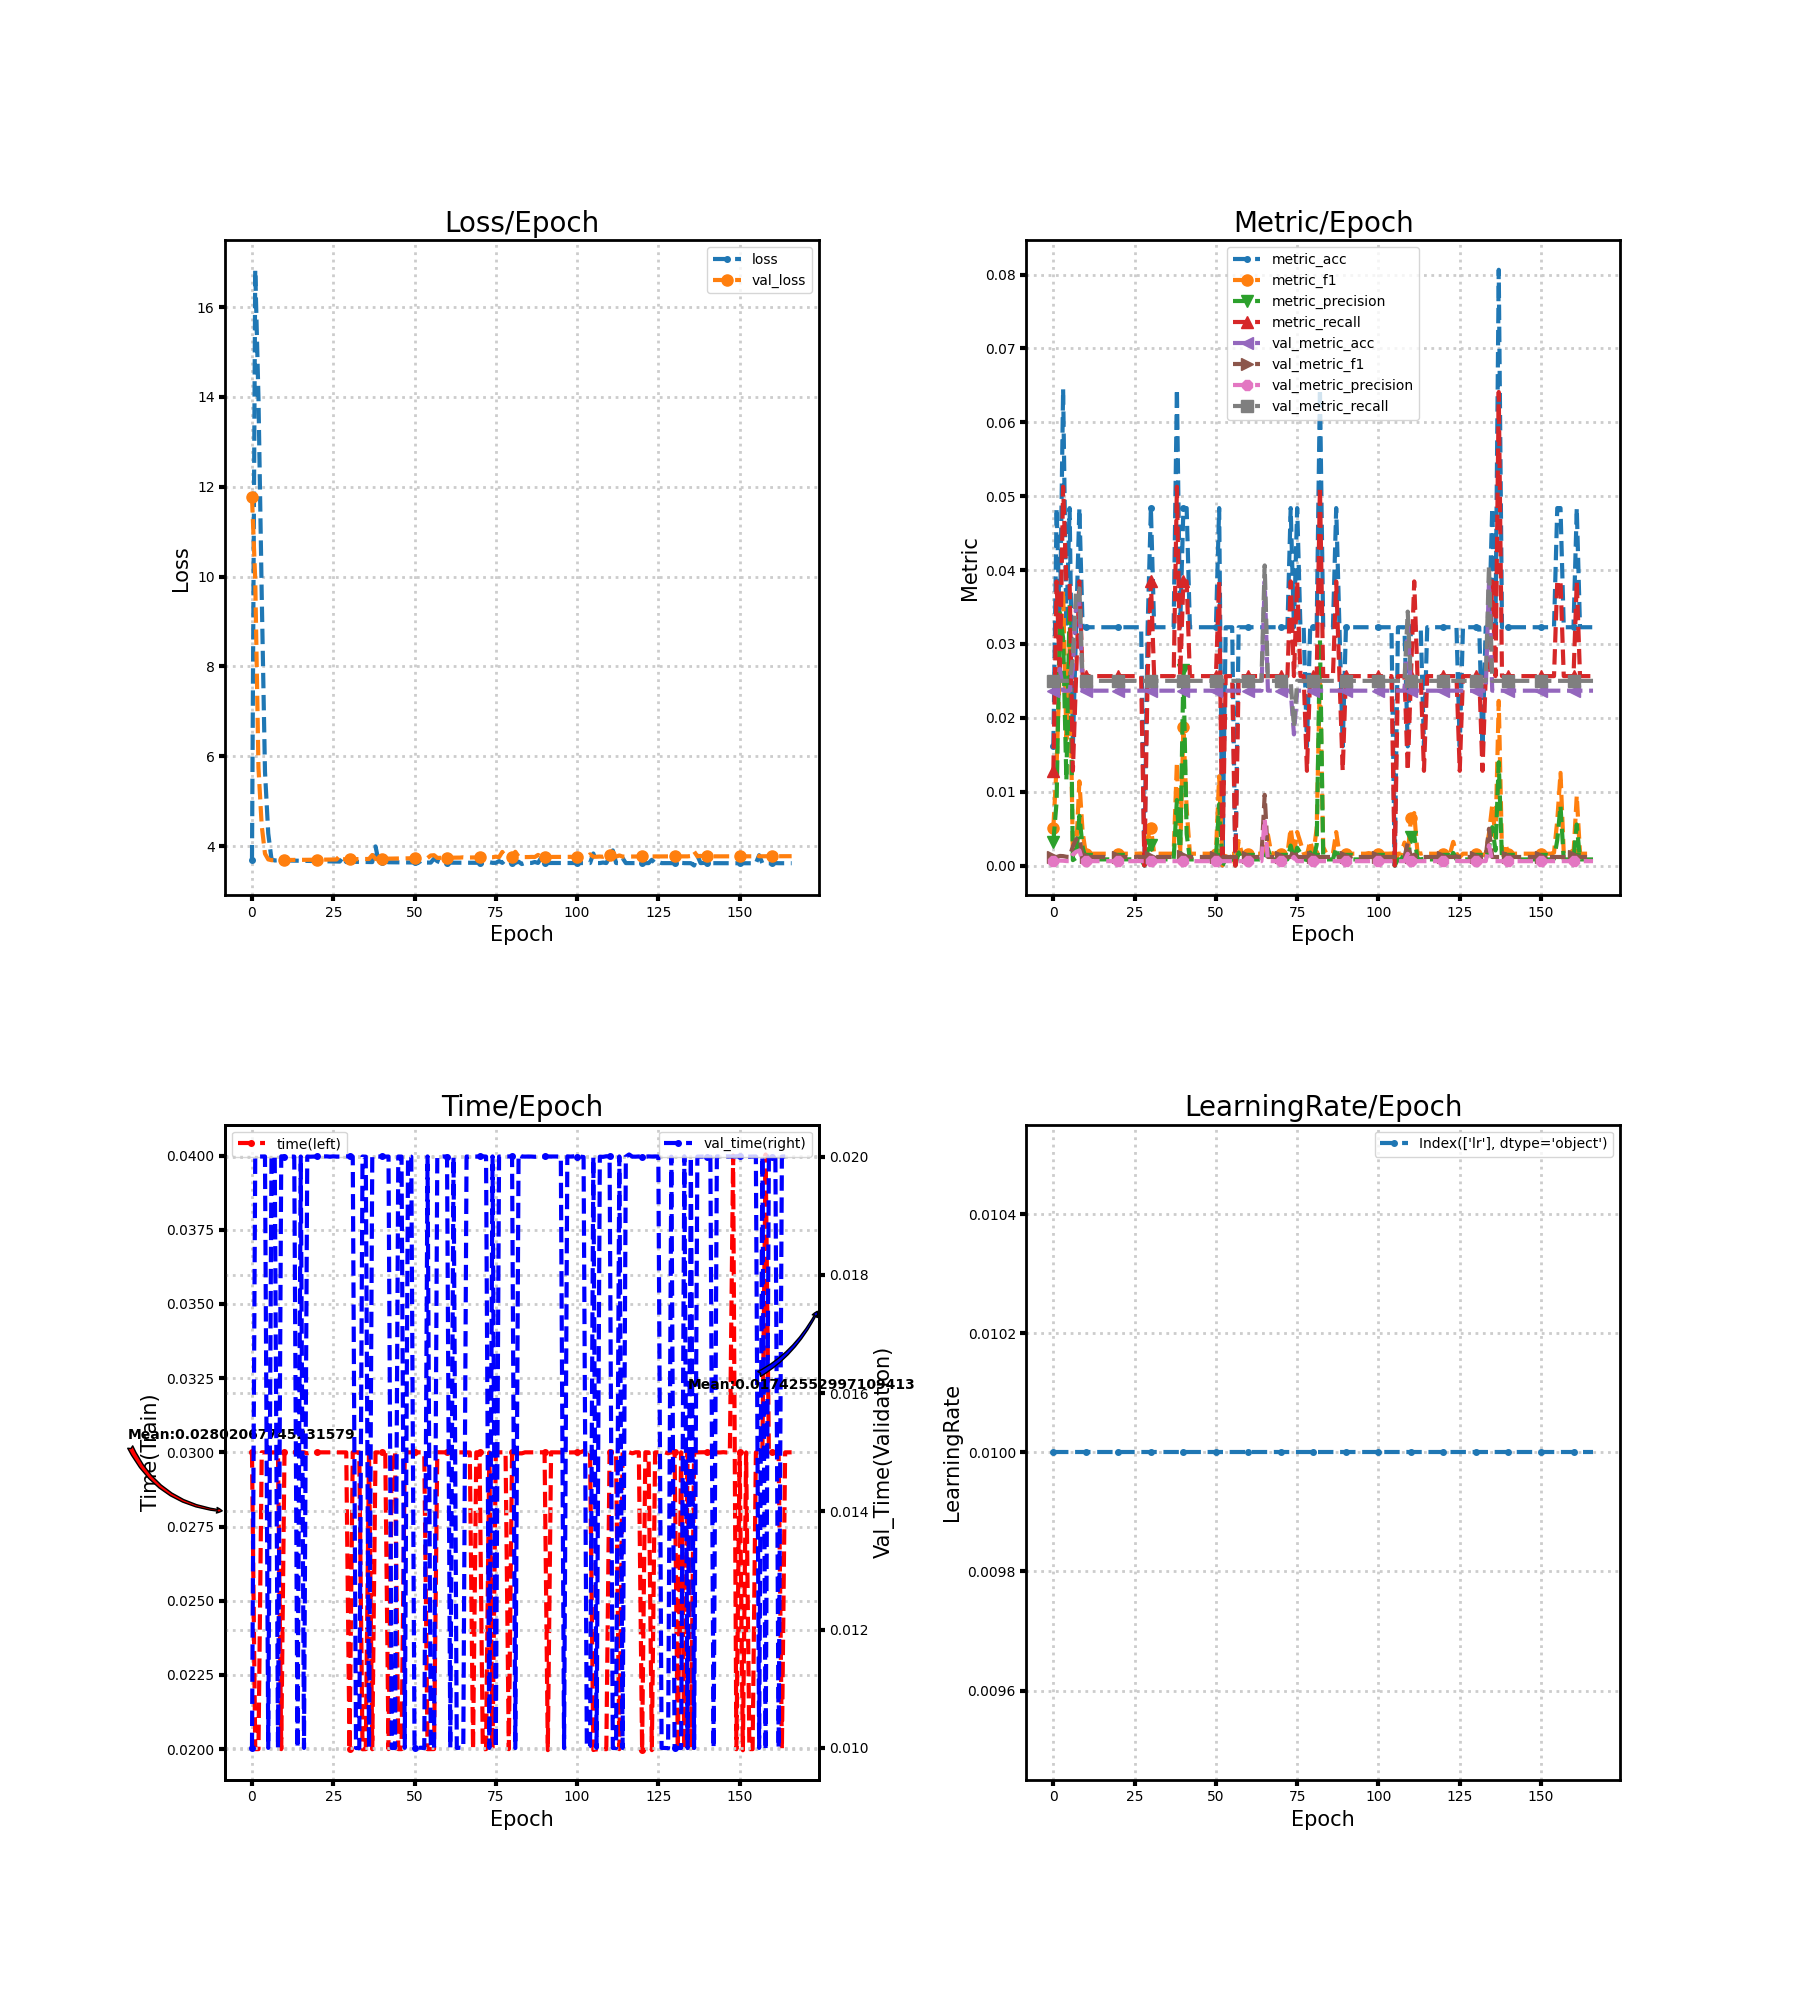

The table this chart was drawn from, first rows:
loss, metric_acc, metric_f1, metric_precision, metric_recall, time, lr, val_loss, val_metric_acc, val_metric_f1, val_metric_precision, val_metric_recall, val_time
3.684, 0.01613, 0.005128, 0.003205, 0.01282, 0.03, 0.01, 11.77, 0.02367, 0.001156, 0.0005917, 0.025, 0.009998
16.83, 0.04839, 0.01355, 0.008689, 0.03846, 0.02, 0.01, 9.932, 0.02367, 0.001156, 0.0005917, 0.025, 0.02
13.96, 0.03226, 0.02735, 0.03419, 0.02564, 0.02, 0.01, 5.738, 0.02663, 0.001297, 0.0006657, 0.025, 0.02
9.58, 0.06452, 0.03724, 0.03077, 0.05128, 0.03, 0.01, 4.451, 0.02367, 0.001274, 0.0006536, 0.025, 0.02
5.656, 0.03226, 0.01709, 0.01154, 0.03846, 0.03, 0.01, 3.832, 0.02367, 0.001183, 0.0006061, 0.025, 0.02
4.285, 0.04839, 0.02958, 0.03541, 0.03846, 0.03, 0.01, 3.705, 0.02367, 0.001156, 0.0005917, 0.025, 0.01
3.709, 0.01613, 0.001386, 0.0007326, 0.01282, 0.03, 0.01, 3.688, 0.02663, 0.002606, 0.001496, 0.02813, 0.02
3.681, 0.03226, 0.001972, 0.001026, 0.02564, 0.03, 0.01, 3.686, 0.0355, 0.003558, 0.001868, 0.0375, 0.02
3.685, 0.04839, 0.0114, 0.006731, 0.03846, 0.02996, 0.01, 3.681, 0.0355, 0.003804, 0.002038, 0.0375, 0.01
3.686, 0.03226, 0.004493, 0.002464, 0.02564, 0.02, 0.01, 3.691, 0.02367, 0.001156, 0.0005917, 0.025, 0.02
3.682, 0.03226, 0.001603, 0.0008271, 0.02564, 0.03, 0.01, 3.692, 0.02367, 0.001156, 0.0005917, 0.025, 0.02
3.681, 0.03226, 0.001603, 0.0008271, 0.02564, 0.03, 0.01, 3.692, 0.02367, 0.001156, 0.0005917, 0.025, 0.02
3.679, 0.03226, 0.001603, 0.0008271, 0.02564, 0.03, 0.01, 3.693, 0.02367, 0.001156, 0.0005917, 0.025, 0.02
3.678, 0.03226, 0.001603, 0.0008271, 0.02564, 0.03, 0.01, 3.693, 0.02367, 0.001156, 0.0005917, 0.025, 0.02
3.676, 0.03226, 0.001603, 0.0008271, 0.02564, 0.03, 0.01, 3.694, 0.02367, 0.001156, 0.0005917, 0.025, 0.01
3.675, 0.03226, 0.001603, 0.0008271, 0.02564, 0.03, 0.01, 3.694, 0.02367, 0.001156, 0.0005917, 0.025, 0.02
3.673, 0.03226, 0.001603, 0.0008271, 0.02564, 0.03, 0.01, 3.695, 0.02367, 0.001156, 0.0005917, 0.025, 0.01
3.672, 0.03226, 0.001603, 0.0008271, 0.02564, 0.02996, 0.01, 3.696, 0.02367, 0.001156, 0.0005917, 0.025, 0.02
3.67, 0.03226, 0.001603, 0.0008271, 0.02564, 0.03, 0.01, 3.697, 0.02367, 0.001156, 0.0005917, 0.025, 0.02
3.669, 0.03226, 0.001603, 0.0008271, 0.02564, 0.03, 0.01, 3.697, 0.02367, 0.001156, 0.0005917, 0.025, 0.02
3.667, 0.03226, 0.001603, 0.0008271, 0.02564, 0.03, 0.01, 3.698, 0.02367, 0.001156, 0.0005917, 0.025, 0.02
3.666, 0.03226, 0.001603, 0.0008271, 0.02564, 0.03, 0.01, 3.699, 0.02367, 0.001156, 0.0005917, 0.025, 0.02
3.664, 0.03226, 0.001603, 0.0008271, 0.02564, 0.03, 0.01, 3.7, 0.02367, 0.001156, 0.0005917, 0.025, 0.02
3.663, 0.03226, 0.001603, 0.0008271, 0.02564, 0.03, 0.01, 3.701, 0.02367, 0.001156, 0.0005917, 0.025, 0.02
3.661, 0.03226, 0.001603, 0.0008271, 0.02564, 0.03, 0.01, 3.702, 0.02367, 0.001156, 0.0005917, 0.025, 0.02
3.66, 0.03226, 0.001603, 0.0008271, 0.02564, 0.03, 0.01, 3.703, 0.02367, 0.001156, 0.0005917, 0.025, 0.02
3.659, 0.03226, 0.001603, 0.0008271, 0.02564, 0.03, 0.01, 3.704, 0.02367, 0.001194, 0.0006116, 0.025, 0.02
3.657, 0.03226, 0.001628, 0.0008407, 0.02564, 0.03, 0.01, 3.785, 0.02367, 0.001156, 0.0005917, 0.025, 0.02
3.757, 0.0, 0.0, 0.0, 0.0, 0.03, 0.01, 3.708, 0.02367, 0.001156, 0.0005917, 0.025, 0.02
3.645, 0.03226, 0.003682, 0.001984, 0.02564, 0.03, 0.01, 3.709, 0.02367, 0.001156, 0.0005917, 0.025, 0.02
3.692, 0.04839, 0.005128, 0.002747, 0.03846, 0.02, 0.01, 3.708, 0.02367, 0.001156, 0.0005917, 0.025, 0.02
3.652, 0.03226, 0.001603, 0.0008271, 0.02564, 0.03, 0.01, 3.709, 0.02367, 0.001156, 0.0005917, 0.025, 0.02
3.651, 0.03226, 0.001603, 0.0008271, 0.02564, 0.03, 0.01, 3.71, 0.02367, 0.001156, 0.0005917, 0.025, 0.009999
3.65, 0.03226, 0.001603, 0.0008271, 0.02564, 0.03, 0.01, 3.712, 0.02367, 0.001156, 0.0005917, 0.025, 0.009997
3.649, 0.03226, 0.001603, 0.0008271, 0.02564, 0.02, 0.01, 3.713, 0.02367, 0.001156, 0.0005917, 0.025, 0.02
3.648, 0.03226, 0.001603, 0.0008271, 0.02564, 0.02, 0.01, 3.714, 0.02367, 0.001156, 0.0005917, 0.025, 0.02
3.647, 0.03226, 0.001603, 0.0008271, 0.02564, 0.03, 0.01, 3.715, 0.02367, 0.001156, 0.0005917, 0.025, 0.01
3.645, 0.03226, 0.001628, 0.0008407, 0.02564, 0.02, 0.01, 3.803, 0.02367, 0.001156, 0.0005917, 0.025, 0.02
3.995, 0.06452, 0.01401, 0.008868, 0.05128, 0.03, 0.01, 3.717, 0.02367, 0.001156, 0.0005917, 0.025, 0.02
3.643, 0.03226, 0.001628, 0.0008407, 0.02564, 0.03, 0.01, 3.719, 0.02367, 0.001156, 0.0005917, 0.025, 0.02
3.643, 0.04839, 0.01872, 0.02648, 0.03846, 0.03, 0.01, 3.725, 0.02367, 0.001316, 0.0006757, 0.025, 0.02
3.657, 0.04839, 0.007664, 0.004274, 0.03846, 0.03, 0.01, 3.721, 0.02367, 0.001156, 0.0005917, 0.025, 0.02
3.642, 0.03226, 0.001603, 0.0008271, 0.02564, 0.02, 0.01, 3.723, 0.02367, 0.001156, 0.0005917, 0.025, 0.02
3.641, 0.03226, 0.001603, 0.0008271, 0.02564, 0.03, 0.01, 3.724, 0.02367, 0.001156, 0.0005917, 0.025, 0.01
3.64, 0.03226, 0.001603, 0.0008271, 0.02564, 0.02997, 0.01, 3.725, 0.02367, 0.001156, 0.0005917, 0.025, 0.01
3.64, 0.03226, 0.001603, 0.0008271, 0.02564, 0.02, 0.01, 3.726, 0.02367, 0.001156, 0.0005917, 0.025, 0.02
3.639, 0.03226, 0.001603, 0.0008271, 0.02564, 0.02, 0.01, 3.727, 0.02367, 0.001156, 0.0005917, 0.025, 0.02
3.638, 0.03226, 0.001603, 0.0008271, 0.02564, 0.03, 0.01, 3.729, 0.02367, 0.001156, 0.0005917, 0.025, 0.01
3.638, 0.03226, 0.001603, 0.0008271, 0.02564, 0.03, 0.01, 3.73, 0.02367, 0.001156, 0.0005917, 0.025, 0.02
3.637, 0.03226, 0.001603, 0.0008271, 0.02564, 0.03, 0.01, 3.731, 0.02367, 0.001156, 0.0005917, 0.025, 0.02
3.637, 0.03226, 0.001603, 0.0008271, 0.02564, 0.03, 0.01, 3.731, 0.02367, 0.001156, 0.0005917, 0.025, 0.01
3.624, 0.04839, 0.01208, 0.00831, 0.03846, 0.03, 0.01, 3.729, 0.02367, 0.001156, 0.0005917, 0.025, 0.009997
3.673, 0.0, 0.0, 0.0, 0.0, 0.03, 0.01, 3.734, 0.02367, 0.001156, 0.0005917, 0.025, 0.01
3.635, 0.03226, 0.001603, 0.0008271, 0.02564, 0.02997, 0.01, 3.735, 0.02367, 0.001156, 0.0005917, 0.025, 0.009997
3.635, 0.03226, 0.001603, 0.0008271, 0.02564, 0.02, 0.01, 3.736, 0.02367, 0.001156, 0.0005917, 0.025, 0.02
3.634, 0.03226, 0.001603, 0.0008271, 0.02564, 0.02, 0.01, 3.792, 0.02367, 0.001156, 0.0005917, 0.025, 0.009999
3.723, 0.0, 0.0, 0.0, 0.0, 0.02, 0.01, 3.799, 0.02367, 0.001156, 0.0005917, 0.025, 0.009997
3.665, 0.03226, 0.003309, 0.001768, 0.02564, 0.03, 0.01, 3.739, 0.02367, 0.001156, 0.0005917, 0.025, 0.02
3.633, 0.03226, 0.001603, 0.0008271, 0.02564, 0.03, 0.01, 3.74, 0.02367, 0.001156, 0.0005917, 0.025, 0.02
3.633, 0.03226, 0.001603, 0.0008271, 0.02564, 0.03, 0.01, 3.741, 0.02367, 0.001156, 0.0005917, 0.025, 0.02
... 107 more rows
